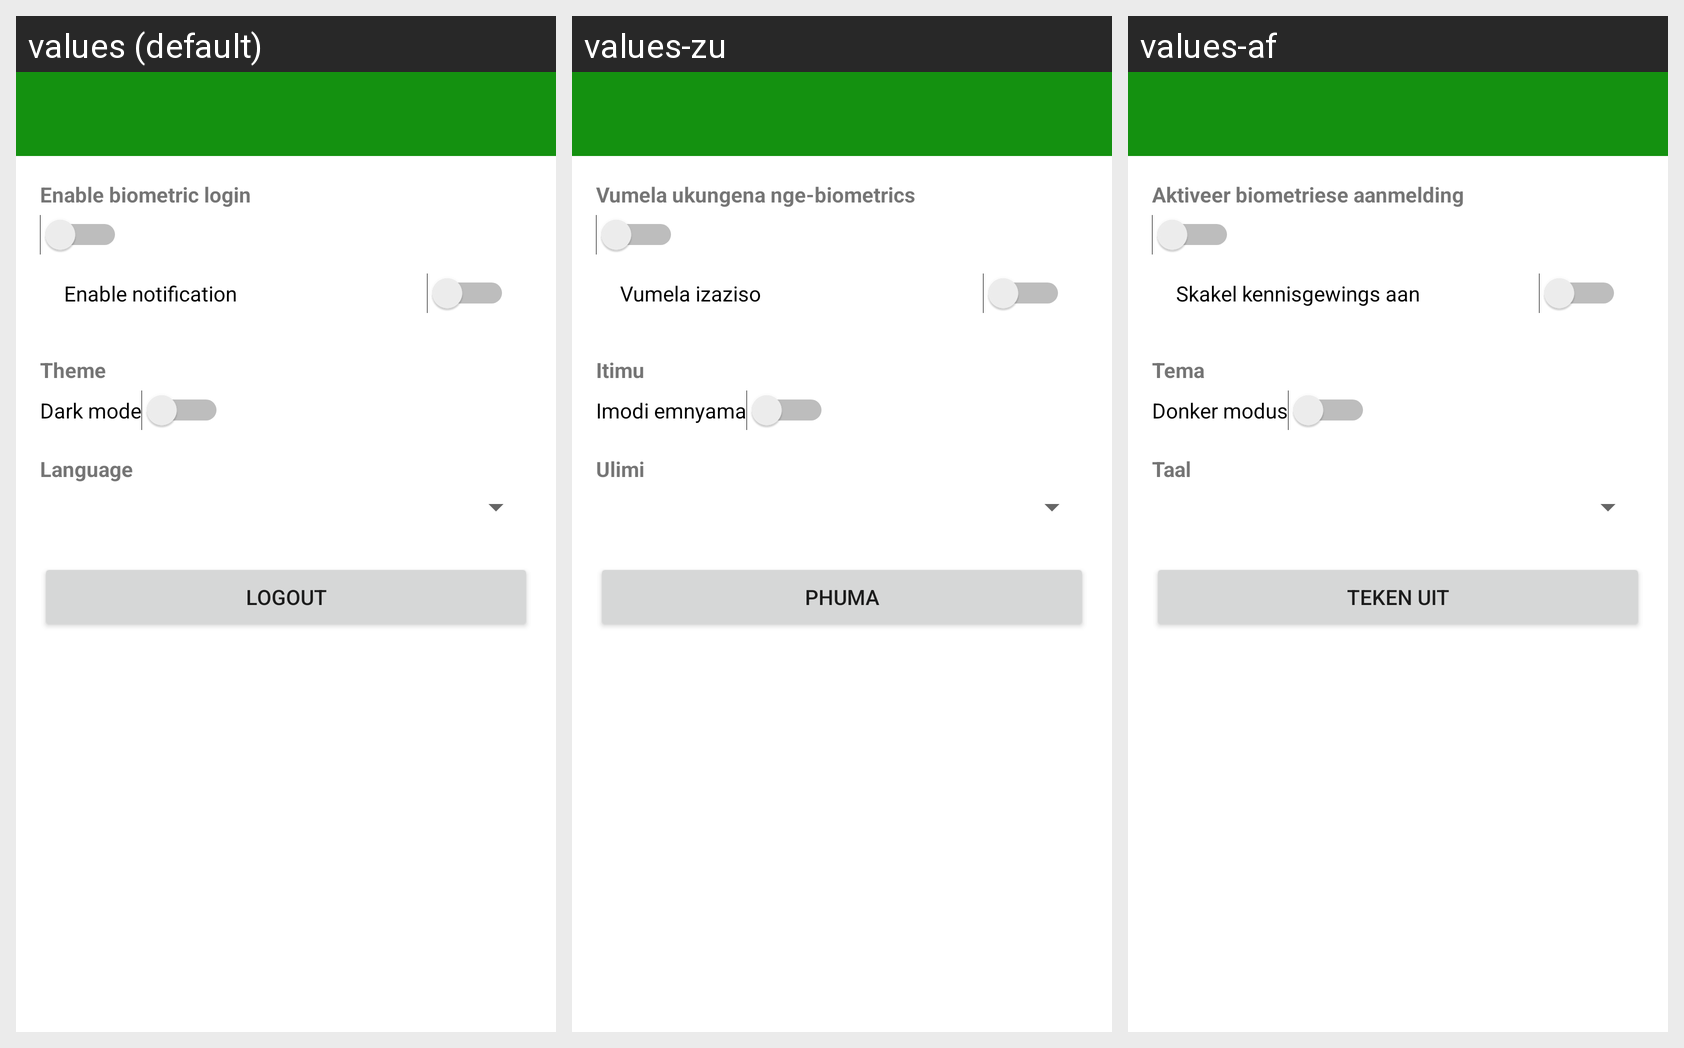

Here is an Android app screen in its default locale and in the app's own translations. Write out the translated-string differences for the strings that appear on this screen.
Android screen res/layout/activity_settings.xml rendered under 3 locales, left to right: values (default), values-zu, values-af. Device: Nexus 5 (rendered at 1080×1920; each locale shown at half size, 540×960, under a caption strip naming it); theme Theme.HarvestLinkApp.
Strings drawn on this screen, with the default value and each locale's value (text and hints the layout hard-codes, and strings that could not be matched under every locale, appear in the picture but are not listed):

enable_biometrics
  values: Enable biometric login
  values-zu: Vumela ukungena nge-biometrics
  values-af: Aktiveer biometriese aanmelding

enable_notifications
  values: Enable notification
  values-zu: Vumela izaziso
  values-af: Skakel kennisgewings aan

theme
  values: Theme
  values-zu: Itimu
  values-af: Tema

dark_mode
  values: Dark mode
  values-zu: Imodi emnyama
  values-af: Donker modus

language
  values: Language
  values-zu: Ulimi
  values-af: Taal

logout
  values: Logout
  values-zu: Phuma
  values-af: Teken uit
